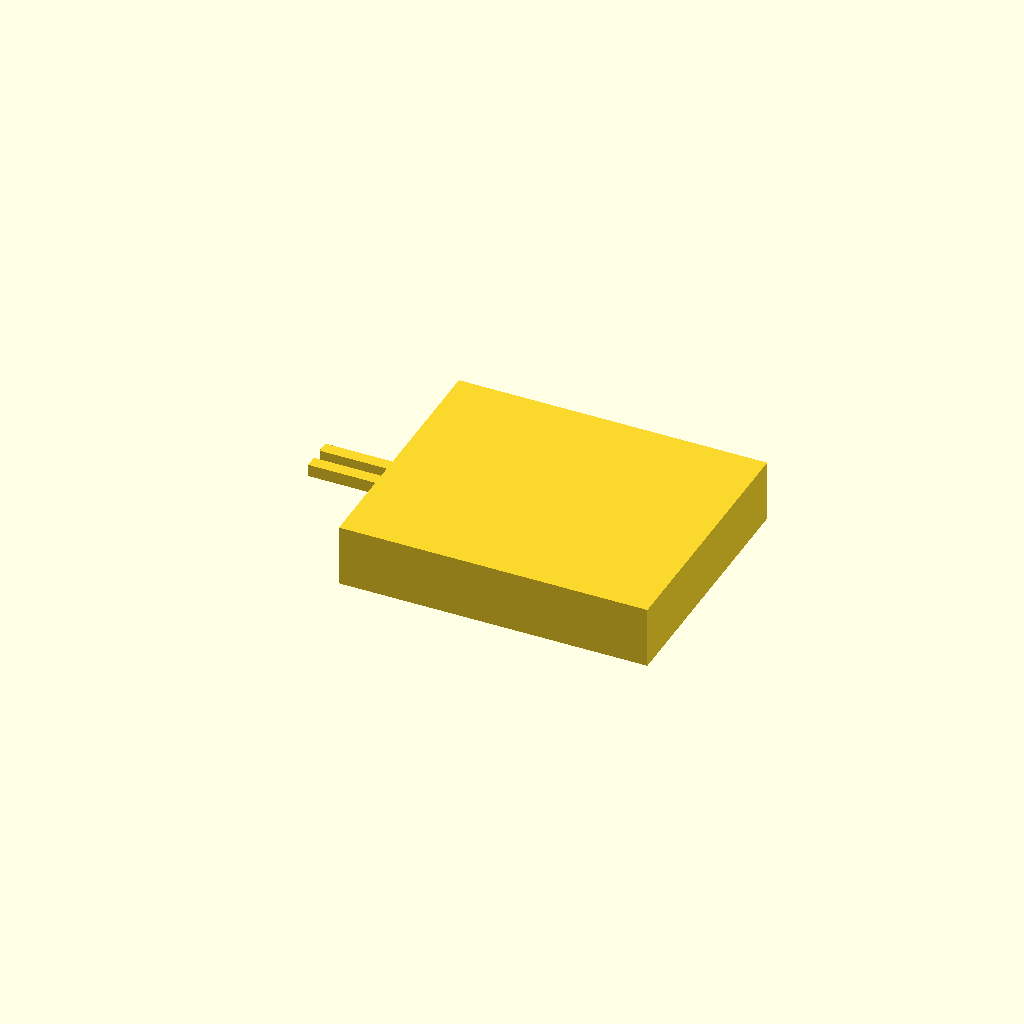
Cell 1 — every parameter at its default value.
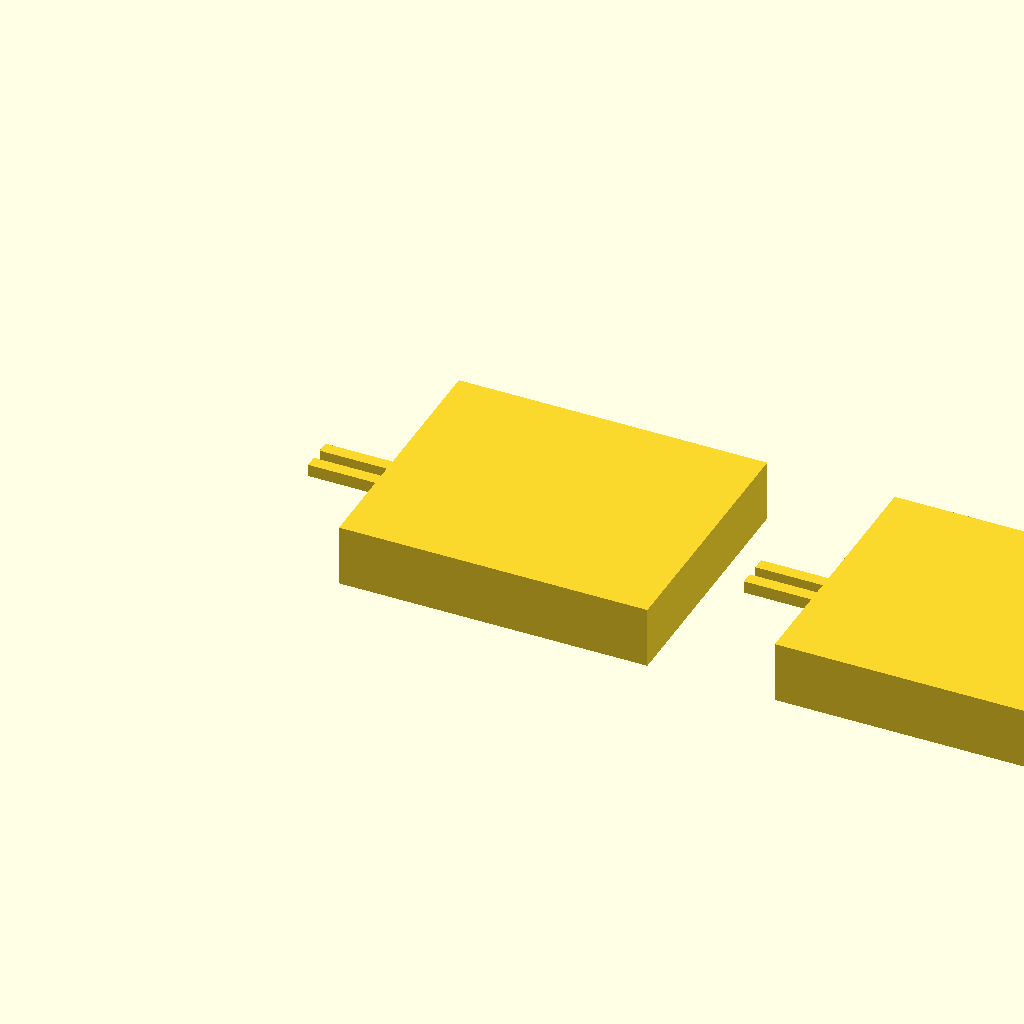
Cell 2: the same model with n = 2.
All cells are drawn from one camera (rotation 55°, 0°, 25°, orthographic, colour scheme Cornfield), so only the parameter changes between them.
OpenSCAD source file components/lipo-cradle/views/pack.scad:
// The pack as a solid, for the catalogue (the Ghost is % so it never renders).
// n = 4 sets them out as on the fit piece.
use <../lipo-cradle.scad>

name = "602530";
pcm  = 0;
n    = 1;
d  = lipoDims(name);
lx = d[2] + pcm; ly = d[1];
out = 0.6 + 1.6;
px = lx + 2*out + 8;
py = ly + 2*(out + 2 + 2) + 4;
pos = [[0, 0], [px, 0], [0, py], [px, py]];

for (i = [0 : n - 1])
  translate([pos[i][0], pos[i][1], 0])
  {
    lipoBody(name, pcm);
    //-- the lead, out of the tab end
    for (s = [-1, 1]) translate([-d[2]/2 - pcm - 8, s*1.2 - 0.6, d[0]/2 - 0.6]) cube([8.01, 1.2, 1.2]);
  }
Customizer parameters (derived from the source; name, type, default, range or options):
name: string, default "602530"
pcm: number, default 0
n: number, default 1
